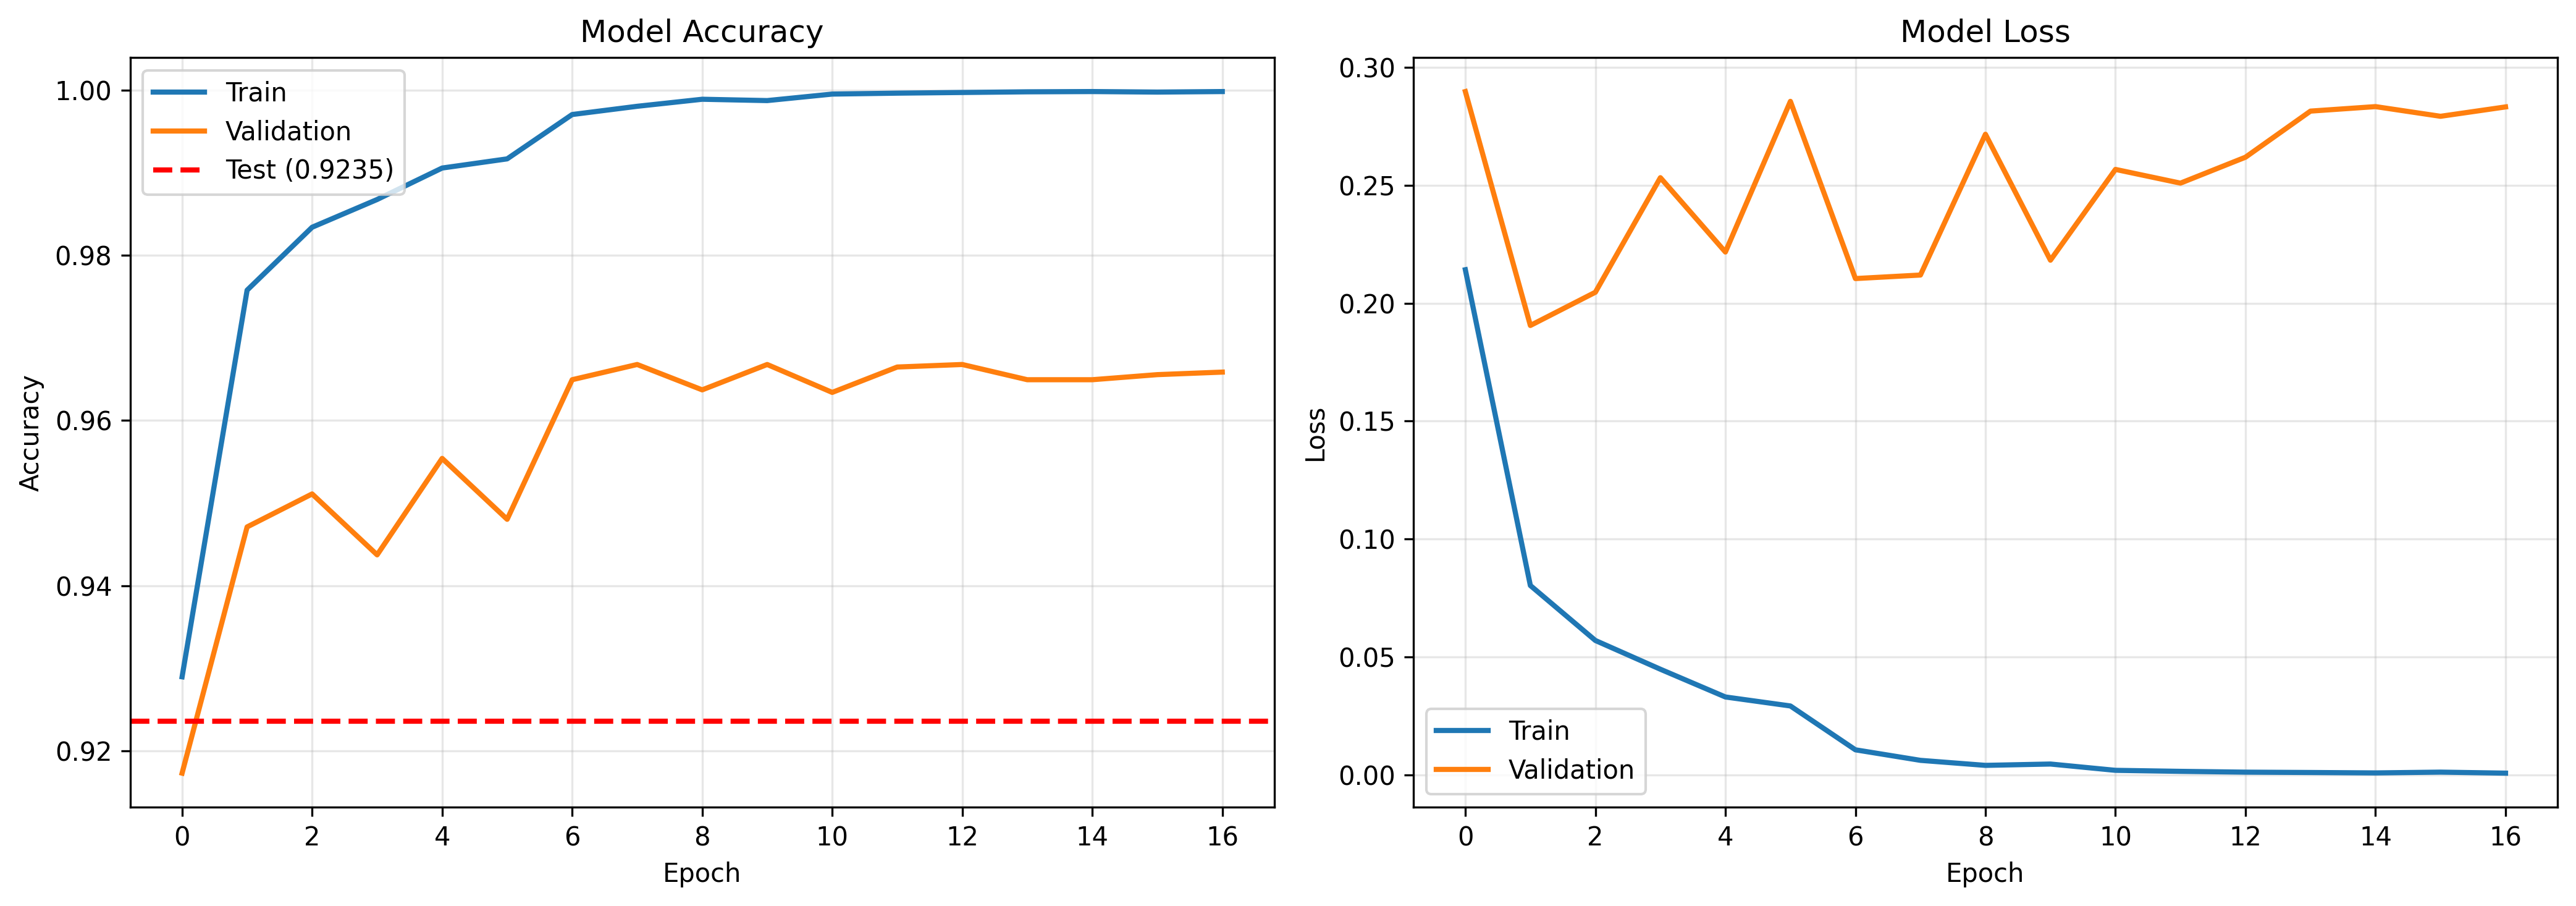

The data file committed next to this chart (first rows):
epoch, accuracy, loss, lr, val_accuracy, val_loss
0, 0.929, 0.2142, 0.001, 0.9173, 0.2897
1, 0.9758, 0.08033, 0.001, 0.9471, 0.1905
2, 0.9834, 0.05702, 0.001, 0.9511, 0.2046
3, 0.9868, 0.04484, 0.001, 0.9437, 0.2532
4, 0.9906, 0.03308, 0.001, 0.9554, 0.2217
5, 0.9917, 0.02927, 0.001, 0.948, 0.2855
6, 0.9971, 0.01068, 0.0002, 0.9649, 0.2104
7, 0.9981, 0.00622, 0.0002, 0.9668, 0.2119
8, 0.9989, 0.00409, 0.0002, 0.9637, 0.2716
9, 0.9988, 0.00466, 0.0002, 0.9668, 0.2182
10, 0.9995, 0.001986, 4.0000003e-05, 0.9634, 0.2567
11, 0.9997, 0.001559, 4.0000003e-05, 0.9665, 0.2509
12, 0.9997, 0.001213, 4.0000003e-05, 0.9668, 0.2618
13, 0.9998, 0.001071, 4.0000003e-05, 0.9649, 0.2814
14, 0.9999, 0.0008914, 8.000001e-06, 0.9649, 0.2833
15, 0.9998, 0.001226, 8.000001e-06, 0.9656, 0.2792
16, 0.9999, 0.0007966, 8.000001e-06, 0.9659, 0.2832
